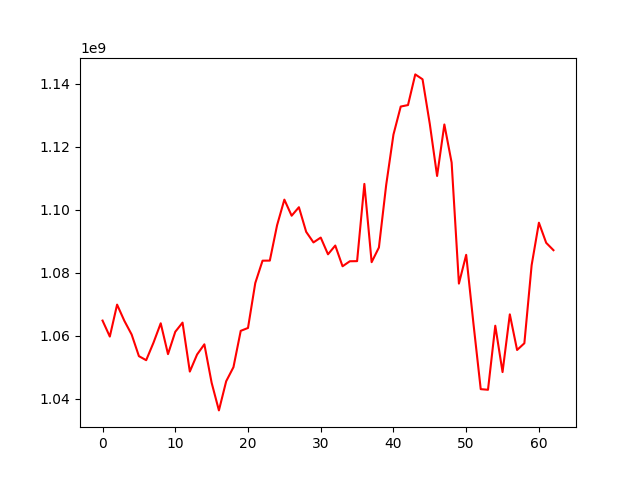

Source data for this figure (header and first rows):
, 0
0, 1064797674
1, 1059720723
2, 1069867524
3, 1064715646
4, 1060373815
5, 1053501053
6, 1052214092
7, 1057750065
8, 1063938502
9, 1054143157
10, 1061238198
11, 1064153535
12, 1048597708
13, 1054026256
14, 1057257981
15, 1045042520
16, 1036265733
17, 1045528077
18, 1049998421
19, 1061538280
20, 1062452404
21, 1076723135
22, 1083825834
23, 1083852558
24, 1095104134
25, 1103220330
26, 1098111656
27, 1100812097
28, 1092987981
29, 1089627079
30, 1091167200
31, 1085852901
32, 1088639478
33, 1082049970
34, 1083642670
35, 1083679960
36, 1108218118
37, 1083351747
38, 1088014077
39, 1107879016
40, 1123888952
41, 1132788753
42, 1133264055
43, 1143004002
44, 1141454534
45, 1127223318
46, 1110737523
47, 1127093469
48, 1114978645
49, 1076551979
50, 1085690781
51, 1063818863
52, 1043018606
53, 1042820074
54, 1063164585
55, 1048441311
56, 1066769532
57, 1055457441
58, 1057594412
59, 1082394578
... 3 more rows
